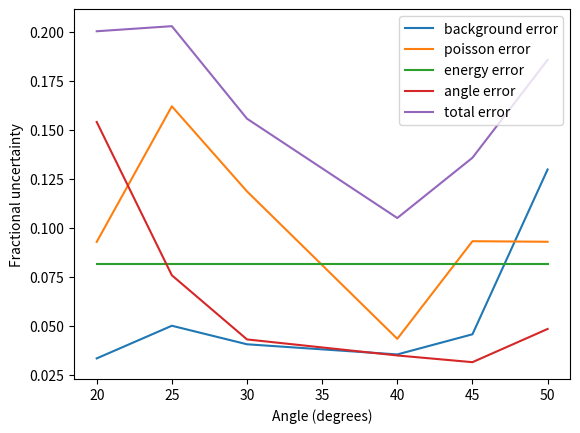

Generate this figure with matplotlib:
import numpy as np
import math
import matplotlib.pyplot as plt

Angle =  [20, 25, 30, 40, 45, 50]
CountsPerSecond = [0.030165912518853696, 0.018148820326678763, 0.012191103789126852, 0.0034184802484364253, 0.002088424409435172, 0.0007995507867335604]
BackgroundError = [0.001005530417295123, 0.0009074410163339383, 0.0004942339373970346, 0.00012087101513057168, 9.532227594932321e-05, 0.00010375849904175974]
PoissonError = [0.0027992818674142913, 0.0029404492002642517, 0.0014456289034221312, 0.00014811724102963635, 0.00019454361827982264, 7.425156597072258e-05]
Angle2 = [20, 25, 30, 40, 45, 50]

EnergyError = [0.06373508366211407, 0.03834515468963849, 0.025757583810796045, 0.007222626681530248, 0.004412460732761214, 0.0016893053128335812]

CPS_Energy2 = [0.77959276, 0.46902904, 0.31506079, 0.08834549, 0.0539722,  0.02066319]
AngleErrors = [-0.12007401547169562, -0.03553648105480852, -0.013554149955260972, -0.003077374639828499, -0.0016952035340902715, -0.0009991759398191439]
Finalyerrors = [0.15616903948161573, 0.09517284737019262, 0.0490518982255622, 0.009276143232303677, 0.007327333254954428, 0.003837279001518818]



# Check 1:
print(np.array(CPS_Energy2)/np.array(CountsPerSecond))

energy = 25.8435
Eerror = math.sqrt(4.4640)



# Modify the earlier functions
BackgroundError = energy * np.array(BackgroundError)
PoissonError = energy * np.array(PoissonError)

#Fractional Uncertainties

b = abs(np.array(BackgroundError)/np.array(CPS_Energy2))
p = abs(np.array(PoissonError)/np.array(CPS_Energy2))
a = abs(np.array(AngleErrors)/np.array(CPS_Energy2))
e = abs(np.array(EnergyError)/np.array(CPS_Energy2))
f = abs(np.array(Finalyerrors)/np.array(CPS_Energy2))

errors = {
    'background' : b,
    'poisson' : p,
    'energy' : e,
    'angle' : a,
    'total' : f
}

for key in errors:
    plt.errorbar(Angle, errors[key], label=key + ' error')
plt.legend()
plt.ylabel('Fractional uncertainty')
plt.xlabel('Angle (degrees)')
plt.show()